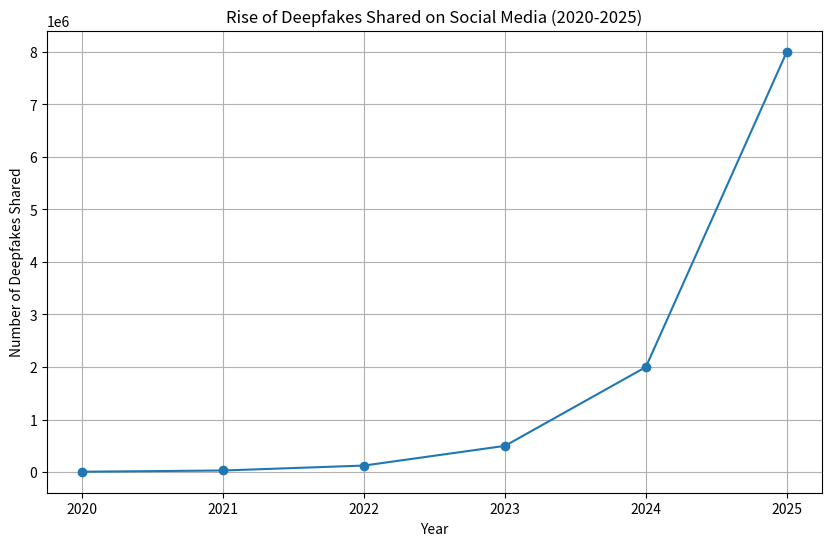

The matplotlib source for this figure:
import matplotlib.pyplot as plt

# Data for years and corresponding deepfake numbers
years = [2020, 2021, 2022, 2023, 2024, 2025]
deepfakes = [7813, 31250, 125000, 500000, 2000000, 8000000]

# Create the plot
plt.figure(figsize=(10, 6))
plt.plot(years, deepfakes, marker='o', linestyle='-')

# Add title and labels
plt.title('Rise of Deepfakes Shared on Social Media (2020-2025)')
plt.xlabel('Year')
plt.ylabel('Number of Deepfakes Shared')

# Add grid for better readability
plt.grid(True)

# Save the plot to a file
plt.savefig('deepfake_growth.png')
